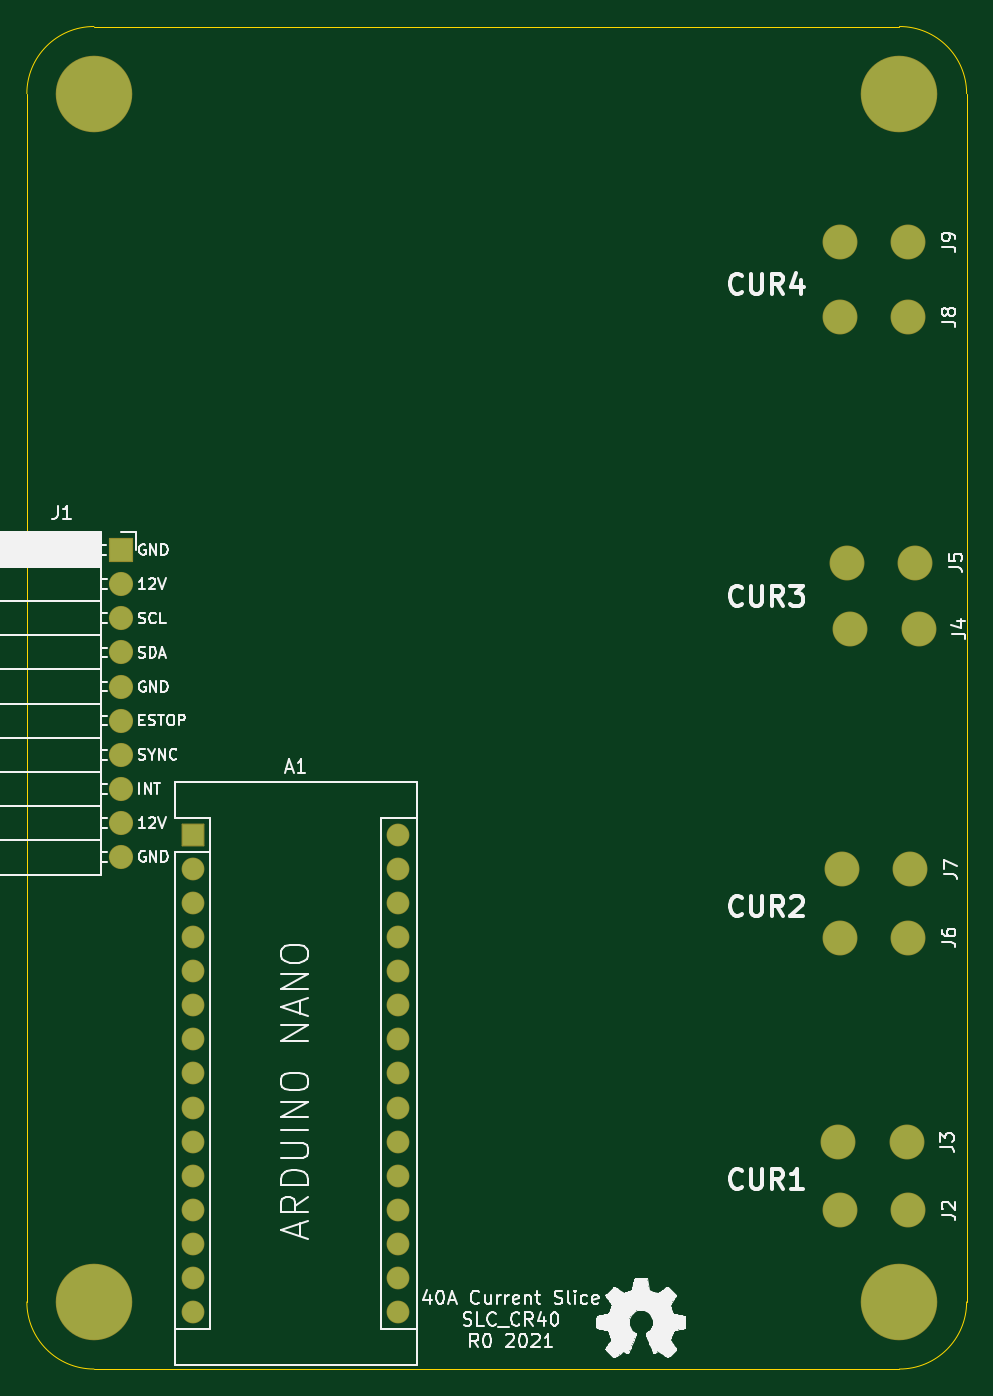
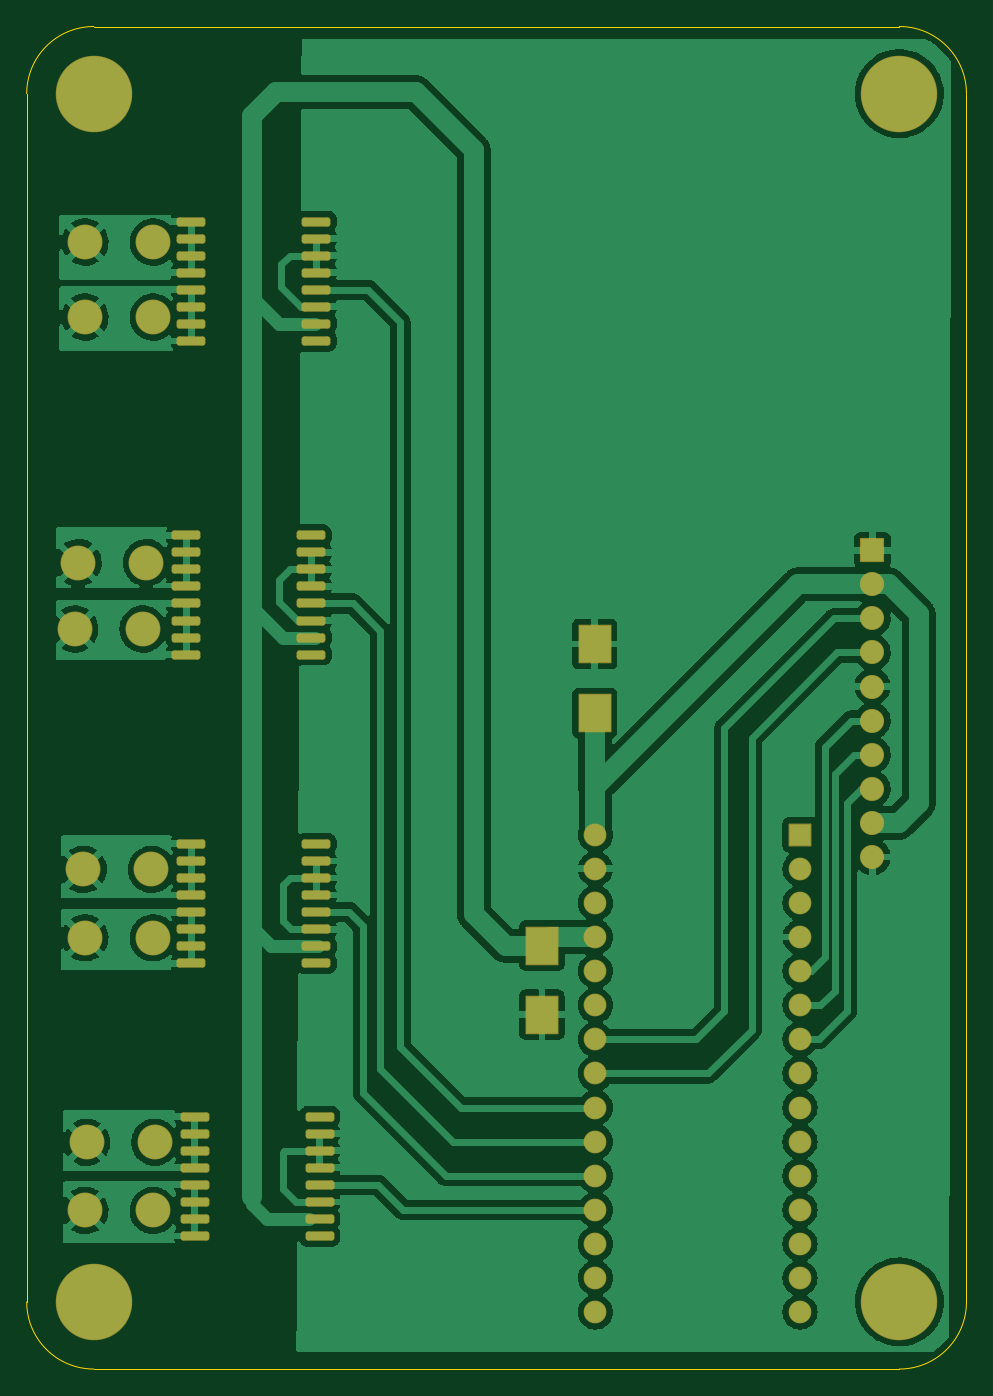
Circuit board: 9 layer files. Board 70.0 x 100.0 mm.
- bottom_copper: BREAD_Slice-B_Cu.gbr (205465 bytes)
- bottom_mask: BREAD_Slice-B_Mask.gbr (5506 bytes)
- paste: BREAD_Slice-B_Paste.gbr (3099 bytes)
- outline: BREAD_Slice-Edge_Cuts.gbr (1044 bytes)
- top_copper: BREAD_Slice-F_Cu.gbr (4561 bytes)
- top_mask: BREAD_Slice-F_Mask.gbr (3254 bytes)
- paste: BREAD_Slice-F_Paste.gbr (473 bytes)
- top_silk: BREAD_Slice-F_Silkscreen.gbr (53279 bytes)
- drill: BREAD_Slice-NPTH.drl (285 bytes)

=== bottom_copper: BREAD_Slice-B_Cu.gbr (205465 bytes, source omitted) ===
=== bottom_mask: BREAD_Slice-B_Mask.gbr ===
%TF.GenerationSoftware,KiCad,Pcbnew,(6.0.4)*%
%TF.CreationDate,2023-07-24T13:06:08-04:00*%
%TF.ProjectId,BREAD_Slice,42524541-445f-4536-9c69-63652e6b6963,rev?*%
%TF.SameCoordinates,Original*%
%TF.FileFunction,Soldermask,Bot*%
%TF.FilePolarity,Negative*%
%FSLAX46Y46*%
G04 Gerber Fmt 4.6, Leading zero omitted, Abs format (unit mm)*
G04 Created by KiCad (PCBNEW (6.0.4)) date 2023-07-24 13:06:08*
%MOMM*%
%LPD*%
G01*
G04 APERTURE LIST*
G04 Aperture macros list*
%AMRoundRect*
0 Rectangle with rounded corners*
0 $1 Rounding radius*
0 $2 $3 $4 $5 $6 $7 $8 $9 X,Y pos of 4 corners*
0 Add a 4 corners polygon primitive as box body*
4,1,4,$2,$3,$4,$5,$6,$7,$8,$9,$2,$3,0*
0 Add four circle primitives for the rounded corners*
1,1,$1+$1,$2,$3*
1,1,$1+$1,$4,$5*
1,1,$1+$1,$6,$7*
1,1,$1+$1,$8,$9*
0 Add four rect primitives between the rounded corners*
20,1,$1+$1,$2,$3,$4,$5,0*
20,1,$1+$1,$4,$5,$6,$7,0*
20,1,$1+$1,$6,$7,$8,$9,0*
20,1,$1+$1,$8,$9,$2,$3,0*%
G04 Aperture macros list end*
%ADD10C,5.700000*%
%ADD11RoundRect,0.050000X-0.800000X-0.800000X0.800000X-0.800000X0.800000X0.800000X-0.800000X0.800000X0*%
%ADD12O,1.700000X1.700000*%
%ADD13RoundRect,0.050000X-0.850000X-0.850000X0.850000X-0.850000X0.850000X0.850000X-0.850000X0.850000X0*%
%ADD14O,1.800000X1.800000*%
%ADD15C,2.600000*%
%ADD16RoundRect,0.050000X-1.175000X1.385000X-1.175000X-1.385000X1.175000X-1.385000X1.175000X1.385000X0*%
%ADD17RoundRect,0.050000X1.175000X-1.385000X1.175000X1.385000X-1.175000X1.385000X-1.175000X-1.385000X0*%
%ADD18RoundRect,0.200000X0.875000X0.150000X-0.875000X0.150000X-0.875000X-0.150000X0.875000X-0.150000X0*%
G04 APERTURE END LIST*
D10*
%TO.C,H1*%
X127600000Y-44800000D03*
%TD*%
%TO.C,H2*%
X187600000Y-44800000D03*
%TD*%
%TO.C,H3*%
X127600000Y-134800000D03*
%TD*%
%TO.C,H4*%
X187600000Y-134800000D03*
%TD*%
D11*
%TO.C,A1*%
X135000000Y-100000000D03*
D12*
X135000000Y-102540000D03*
X135000000Y-105080000D03*
X135000000Y-107620000D03*
X135000000Y-110160000D03*
X135000000Y-112700000D03*
X135000000Y-115240000D03*
X135000000Y-117780000D03*
X135000000Y-120320000D03*
X135000000Y-122860000D03*
X135000000Y-125400000D03*
X135000000Y-127940000D03*
X135000000Y-130480000D03*
X135000000Y-133020000D03*
X135000000Y-135560000D03*
X150240000Y-135560000D03*
X150240000Y-133020000D03*
X150240000Y-130480000D03*
X150240000Y-127940000D03*
X150240000Y-125400000D03*
X150240000Y-122860000D03*
X150240000Y-120320000D03*
X150240000Y-117780000D03*
X150240000Y-115240000D03*
X150240000Y-112700000D03*
X150240000Y-110160000D03*
X150240000Y-107620000D03*
X150240000Y-105080000D03*
X150240000Y-102540000D03*
X150240000Y-100000000D03*
%TD*%
D13*
%TO.C,J1*%
X129600000Y-78800000D03*
D14*
X129600000Y-81340000D03*
X129600000Y-83880000D03*
X129600000Y-86420000D03*
X129600000Y-88960000D03*
X129600000Y-91500000D03*
X129600000Y-94040000D03*
X129600000Y-96580000D03*
X129600000Y-99120000D03*
X129600000Y-101660000D03*
%TD*%
D15*
%TO.C,J2*%
X188259000Y-127989000D03*
X183179000Y-127989000D03*
%TD*%
%TO.C,J3*%
X188132000Y-122909000D03*
X183052000Y-122909000D03*
%TD*%
%TO.C,J4*%
X189021000Y-84682000D03*
X183941000Y-84682000D03*
%TD*%
%TO.C,J5*%
X188767000Y-79729000D03*
X183687000Y-79729000D03*
%TD*%
%TO.C,J6*%
X188259000Y-107669000D03*
X183179000Y-107669000D03*
%TD*%
%TO.C,J7*%
X188386000Y-102589000D03*
X183306000Y-102589000D03*
%TD*%
%TO.C,J8*%
X188259000Y-61441000D03*
X183179000Y-61441000D03*
%TD*%
%TO.C,J9*%
X188259000Y-55853000D03*
X183179000Y-55853000D03*
%TD*%
D16*
%TO.C,C2*%
X154223000Y-108274000D03*
X154223000Y-113414000D03*
%TD*%
D17*
%TO.C,C1*%
X150286000Y-90935000D03*
X150286000Y-85795000D03*
%TD*%
D18*
%TO.C,U1*%
X180082000Y-121004000D03*
X180082000Y-122274000D03*
X180082000Y-123544000D03*
X180082000Y-124814000D03*
X180082000Y-126084000D03*
X180082000Y-127354000D03*
X180082000Y-128624000D03*
X180082000Y-129894000D03*
X170782000Y-129894000D03*
X170782000Y-128624000D03*
X170782000Y-127354000D03*
X170782000Y-126084000D03*
X170782000Y-124814000D03*
X170782000Y-123544000D03*
X170782000Y-122274000D03*
X170782000Y-121004000D03*
%TD*%
%TO.C,U2*%
X180717000Y-77697000D03*
X180717000Y-78967000D03*
X180717000Y-80237000D03*
X180717000Y-81507000D03*
X180717000Y-82777000D03*
X180717000Y-84047000D03*
X180717000Y-85317000D03*
X180717000Y-86587000D03*
X171417000Y-86587000D03*
X171417000Y-85317000D03*
X171417000Y-84047000D03*
X171417000Y-82777000D03*
X171417000Y-81507000D03*
X171417000Y-80237000D03*
X171417000Y-78967000D03*
X171417000Y-77697000D03*
%TD*%
%TO.C,U3*%
X180336000Y-100684000D03*
X180336000Y-101954000D03*
X180336000Y-103224000D03*
X180336000Y-104494000D03*
X180336000Y-105764000D03*
X180336000Y-107034000D03*
X180336000Y-108304000D03*
X180336000Y-109574000D03*
X171036000Y-109574000D03*
X171036000Y-108304000D03*
X171036000Y-107034000D03*
X171036000Y-105764000D03*
X171036000Y-104494000D03*
X171036000Y-103224000D03*
X171036000Y-101954000D03*
X171036000Y-100684000D03*
%TD*%
%TO.C,U4*%
X180336000Y-54329000D03*
X180336000Y-55599000D03*
X180336000Y-56869000D03*
X180336000Y-58139000D03*
X180336000Y-59409000D03*
X180336000Y-60679000D03*
X180336000Y-61949000D03*
X180336000Y-63219000D03*
X171036000Y-63219000D03*
X171036000Y-61949000D03*
X171036000Y-60679000D03*
X171036000Y-59409000D03*
X171036000Y-58139000D03*
X171036000Y-56869000D03*
X171036000Y-55599000D03*
X171036000Y-54329000D03*
%TD*%
M02*

=== paste: BREAD_Slice-B_Paste.gbr (3099 bytes, source withheld) ===
=== outline: BREAD_Slice-Edge_Cuts.gbr ===
%TF.GenerationSoftware,KiCad,Pcbnew,(6.0.4)*%
%TF.CreationDate,2023-07-24T13:06:08-04:00*%
%TF.ProjectId,BREAD_Slice,42524541-445f-4536-9c69-63652e6b6963,rev?*%
%TF.SameCoordinates,Original*%
%TF.FileFunction,Profile,NP*%
%FSLAX46Y46*%
G04 Gerber Fmt 4.6, Leading zero omitted, Abs format (unit mm)*
G04 Created by KiCad (PCBNEW (6.0.4)) date 2023-07-24 13:06:08*
%MOMM*%
%LPD*%
G01*
G04 APERTURE LIST*
%TA.AperFunction,Profile*%
%ADD10C,0.050000*%
%TD*%
G04 APERTURE END LIST*
D10*
X192600000Y-44800000D02*
X192600000Y-134800000D01*
X122600000Y-134800000D02*
G75*
G03*
X127600000Y-139800000I5000000J0D01*
G01*
X187600000Y-139800000D02*
G75*
G03*
X192600000Y-134800000I0J5000000D01*
G01*
X127600000Y-39800000D02*
X187600000Y-39800000D01*
X127600000Y-39800000D02*
G75*
G03*
X122600000Y-44800000I0J-5000000D01*
G01*
X192600000Y-44800000D02*
G75*
G03*
X187600000Y-39800000I-5000000J0D01*
G01*
X127600000Y-139800000D02*
X187600000Y-139800000D01*
X122600000Y-134800000D02*
X122600000Y-44800000D01*
M02*

=== top_copper: BREAD_Slice-F_Cu.gbr ===
%TF.GenerationSoftware,KiCad,Pcbnew,(6.0.4)*%
%TF.CreationDate,2023-07-24T13:06:07-04:00*%
%TF.ProjectId,BREAD_Slice,42524541-445f-4536-9c69-63652e6b6963,rev?*%
%TF.SameCoordinates,Original*%
%TF.FileFunction,Copper,L1,Top*%
%TF.FilePolarity,Positive*%
%FSLAX46Y46*%
G04 Gerber Fmt 4.6, Leading zero omitted, Abs format (unit mm)*
G04 Created by KiCad (PCBNEW (6.0.4)) date 2023-07-24 13:06:07*
%MOMM*%
%LPD*%
G01*
G04 APERTURE LIST*
%TA.AperFunction,ComponentPad*%
%ADD10C,5.600000*%
%TD*%
%TA.AperFunction,ComponentPad*%
%ADD11R,1.600000X1.600000*%
%TD*%
%TA.AperFunction,ComponentPad*%
%ADD12O,1.600000X1.600000*%
%TD*%
%TA.AperFunction,ComponentPad*%
%ADD13R,1.700000X1.700000*%
%TD*%
%TA.AperFunction,ComponentPad*%
%ADD14O,1.700000X1.700000*%
%TD*%
%TA.AperFunction,ComponentPad*%
%ADD15C,2.500000*%
%TD*%
G04 APERTURE END LIST*
D10*
%TO.P,H1,1*%
%TO.N,N/C*%
X127600000Y-44800000D03*
%TD*%
%TO.P,H2,1*%
%TO.N,N/C*%
X187600000Y-44800000D03*
%TD*%
%TO.P,H3,1*%
%TO.N,N/C*%
X127600000Y-134800000D03*
%TD*%
%TO.P,H4,1*%
%TO.N,N/C*%
X187600000Y-134800000D03*
%TD*%
D11*
%TO.P,A1,1*%
%TO.N,Net-(A1-Pad1)*%
X135000000Y-100000000D03*
D12*
%TO.P,A1,2*%
%TO.N,Net-(A1-Pad2)*%
X135000000Y-102540000D03*
%TO.P,A1,3*%
%TO.N,Net-(A1-Pad3)*%
X135000000Y-105080000D03*
%TO.P,A1,4*%
%TO.N,GND*%
X135000000Y-107620000D03*
%TO.P,A1,5*%
%TO.N,/E_STOP*%
X135000000Y-110160000D03*
%TO.P,A1,6*%
%TO.N,/INT*%
X135000000Y-112700000D03*
%TO.P,A1,7*%
%TO.N,/SYNC*%
X135000000Y-115240000D03*
%TO.P,A1,8*%
%TO.N,Net-(A1-Pad8)*%
X135000000Y-117780000D03*
%TO.P,A1,9*%
%TO.N,Net-(A1-Pad9)*%
X135000000Y-120320000D03*
%TO.P,A1,10*%
%TO.N,Net-(A1-Pad10)*%
X135000000Y-122860000D03*
%TO.P,A1,11*%
%TO.N,Net-(A1-Pad11)*%
X135000000Y-125400000D03*
%TO.P,A1,12*%
%TO.N,Net-(A1-Pad12)*%
X135000000Y-127940000D03*
%TO.P,A1,13*%
%TO.N,Net-(A1-Pad13)*%
X135000000Y-130480000D03*
%TO.P,A1,14*%
%TO.N,Net-(A1-Pad14)*%
X135000000Y-133020000D03*
%TO.P,A1,15*%
%TO.N,Net-(A1-Pad15)*%
X135000000Y-135560000D03*
%TO.P,A1,16*%
%TO.N,Net-(A1-Pad16)*%
X150240000Y-135560000D03*
%TO.P,A1,17*%
%TO.N,Net-(A1-Pad17)*%
X150240000Y-133020000D03*
%TO.P,A1,18*%
%TO.N,Net-(A1-Pad18)*%
X150240000Y-130480000D03*
%TO.P,A1,19*%
%TO.N,/CURR1*%
X150240000Y-127940000D03*
%TO.P,A1,20*%
%TO.N,/CURR2*%
X150240000Y-125400000D03*
%TO.P,A1,21*%
%TO.N,/CURR3*%
X150240000Y-122860000D03*
%TO.P,A1,22*%
%TO.N,/CURR4*%
X150240000Y-120320000D03*
%TO.P,A1,23*%
%TO.N,/I2C_DAT*%
X150240000Y-117780000D03*
%TO.P,A1,24*%
%TO.N,/I2C_CLK*%
X150240000Y-115240000D03*
%TO.P,A1,25*%
%TO.N,Net-(A1-Pad25)*%
X150240000Y-112700000D03*
%TO.P,A1,26*%
%TO.N,Net-(A1-Pad26)*%
X150240000Y-110160000D03*
%TO.P,A1,27*%
%TO.N,+5V*%
X150240000Y-107620000D03*
%TO.P,A1,28*%
%TO.N,Net-(A1-Pad28)*%
X150240000Y-105080000D03*
%TO.P,A1,29*%
%TO.N,GND*%
X150240000Y-102540000D03*
%TO.P,A1,30*%
%TO.N,+12V*%
X150240000Y-100000000D03*
%TD*%
D13*
%TO.P,J1,1*%
%TO.N,GND*%
X129600000Y-78800000D03*
D14*
%TO.P,J1,2*%
%TO.N,+12V*%
X129600000Y-81340000D03*
%TO.P,J1,3*%
%TO.N,/I2C_CLK*%
X129600000Y-83880000D03*
%TO.P,J1,4*%
%TO.N,/I2C_DAT*%
X129600000Y-86420000D03*
%TO.P,J1,5*%
%TO.N,GND*%
X129600000Y-88960000D03*
%TO.P,J1,6*%
%TO.N,/E_STOP*%
X129600000Y-91500000D03*
%TO.P,J1,7*%
%TO.N,/INT*%
X129600000Y-94040000D03*
%TO.P,J1,8*%
%TO.N,/SYNC*%
X129600000Y-96580000D03*
%TO.P,J1,9*%
%TO.N,+12V*%
X129600000Y-99120000D03*
%TO.P,J1,10*%
%TO.N,GND*%
X129600000Y-101660000D03*
%TD*%
D15*
%TO.P,J2,1*%
%TO.N,Net-(J2-Pad1)*%
X188259000Y-127989000D03*
%TO.P,J2,2*%
%TO.N,N/C*%
X183179000Y-127989000D03*
%TD*%
%TO.P,J3,1*%
%TO.N,Net-(J3-Pad1)*%
X188132000Y-122909000D03*
%TO.P,J3,2*%
%TO.N,N/C*%
X183052000Y-122909000D03*
%TD*%
%TO.P,J4,1*%
%TO.N,Net-(J4-Pad1)*%
X189021000Y-84682000D03*
%TO.P,J4,2*%
%TO.N,N/C*%
X183941000Y-84682000D03*
%TD*%
%TO.P,J5,1*%
%TO.N,Net-(J5-Pad1)*%
X188767000Y-79729000D03*
%TO.P,J5,2*%
%TO.N,N/C*%
X183687000Y-79729000D03*
%TD*%
%TO.P,J6,1*%
%TO.N,Net-(J6-Pad1)*%
X188259000Y-107669000D03*
%TO.P,J6,2*%
%TO.N,N/C*%
X183179000Y-107669000D03*
%TD*%
%TO.P,J7,1*%
%TO.N,Net-(J7-Pad1)*%
X188386000Y-102589000D03*
%TO.P,J7,2*%
%TO.N,N/C*%
X183306000Y-102589000D03*
%TD*%
%TO.P,J8,1*%
%TO.N,Net-(J8-Pad1)*%
X188259000Y-61441000D03*
%TO.P,J8,2*%
%TO.N,N/C*%
X183179000Y-61441000D03*
%TD*%
%TO.P,J9,1*%
%TO.N,Net-(J9-Pad1)*%
X188259000Y-55853000D03*
%TO.P,J9,2*%
%TO.N,N/C*%
X183179000Y-55853000D03*
%TD*%
M02*

=== top_mask: BREAD_Slice-F_Mask.gbr (3254 bytes, source withheld) ===
=== paste: BREAD_Slice-F_Paste.gbr ===
%TF.GenerationSoftware,KiCad,Pcbnew,(6.0.4)*%
%TF.CreationDate,2023-07-24T13:06:08-04:00*%
%TF.ProjectId,BREAD_Slice,42524541-445f-4536-9c69-63652e6b6963,rev?*%
%TF.SameCoordinates,Original*%
%TF.FileFunction,Paste,Top*%
%TF.FilePolarity,Positive*%
%FSLAX46Y46*%
G04 Gerber Fmt 4.6, Leading zero omitted, Abs format (unit mm)*
G04 Created by KiCad (PCBNEW (6.0.4)) date 2023-07-24 13:06:08*
%MOMM*%
%LPD*%
G01*
G04 APERTURE LIST*
G04 APERTURE END LIST*
M02*

=== top_silk: BREAD_Slice-F_Silkscreen.gbr (53279 bytes, source omitted) ===
=== drill: BREAD_Slice-NPTH.drl ===
M48
; DRILL file {KiCad (6.0.4)} date Mon Jul 24 13:06:10 2023
; FORMAT={-:-/ absolute / inch / decimal}
; #@! TF.CreationDate,2023-07-24T13:06:10-04:00
; #@! TF.GenerationSoftware,Kicad,Pcbnew,(6.0.4)
; #@! TF.FileFunction,NonPlated,1,2,NPTH
FMAT,2
INCH
%
G90
G05
T0
M30

